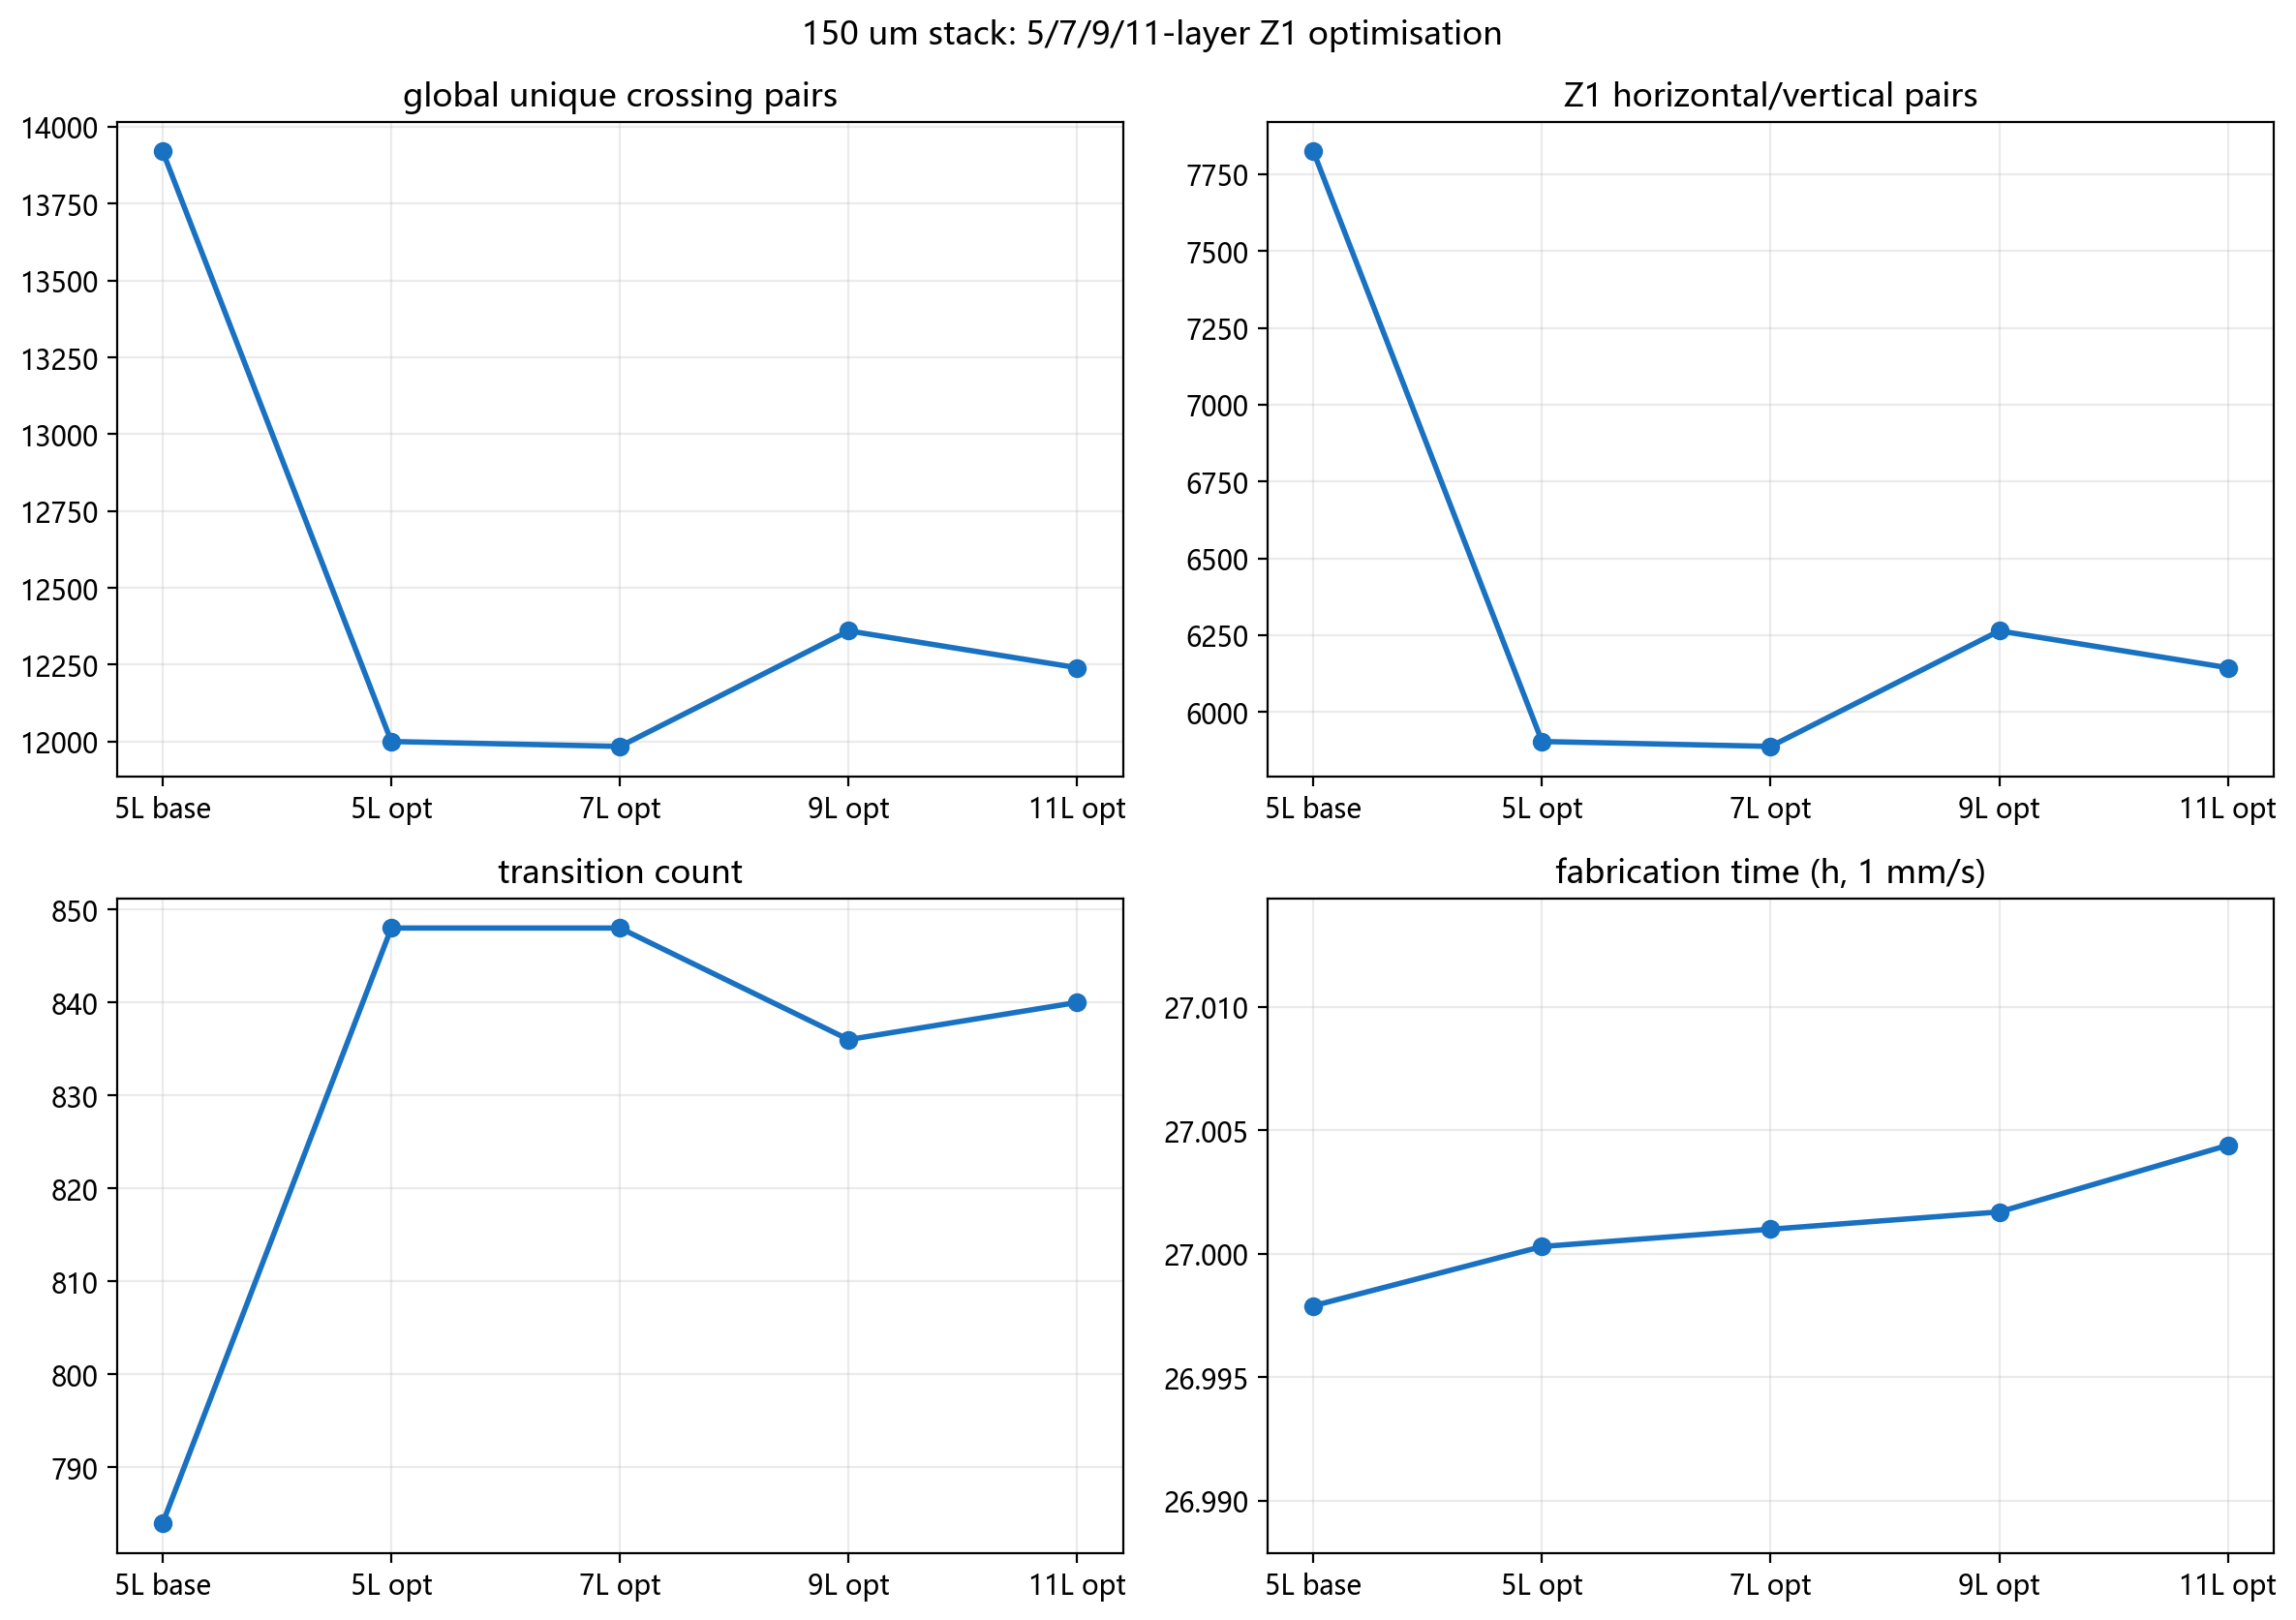

The data file committed next to this chart (first rows):
experiment, global_unique_pairs, z1_hv_pairs, transitions, length_mm, fabrication_s, fabrication_h, max_layer, validation, violations
5L 基线, 13920, 7824, 784, 97192, 97192, 27, 5, exploratory_only, 0
optimized_5L, 12000, 5904, 848, 97201, 97201, 27, 5, exploratory_only, 0
optimized_7L, 11984, 5888, 848, 97204, 97204, 27, 7, exploratory_only, 0
optimized_9L, 12360, 6264, 836, 97206, 97206, 27, 9, exploratory_only, 0
optimized_11L, 12240, 6144, 840, 97216, 97216, 27, 11, exploratory_only, 0
